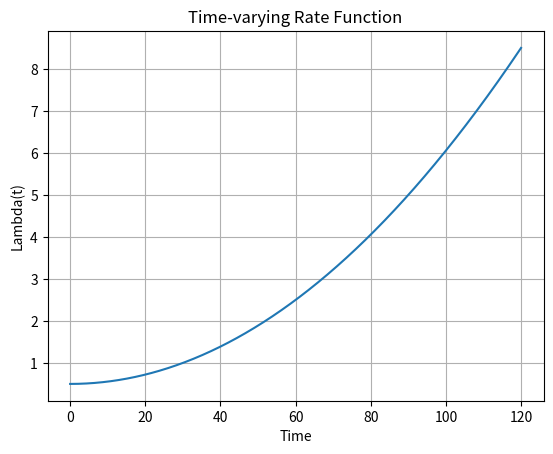
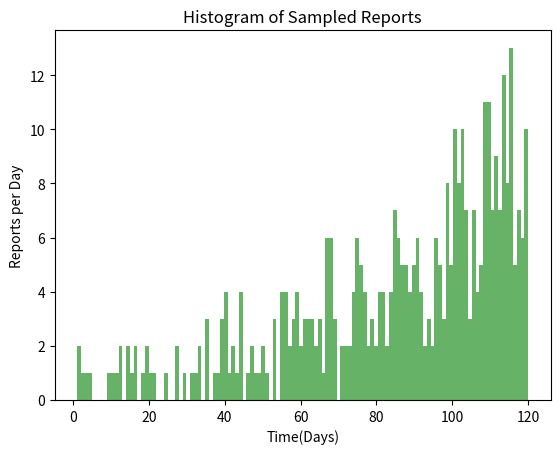

Recreate these plots in Python, in order.
import numpy as np
import matplotlib.pyplot as plt

time_T = 120

lam = lambda t: 0.5*(1+(t/30)**2)
lam_max = lam(time_T)
tt = np.linspace(0, time_T, 1000)
plt.plot(tt, lam(tt))
plt.xlabel('Time')  
plt.ylabel('Lambda(t)')
plt.title('Time-varying Rate Function')
plt.grid()
plt.show()

T_n = [0]
T_i = np.array([])
T = np.array([0])
while T[-1] < time_T:
    t_i = np.random.exponential(scale=1/lam_max)
    T_i = np.append(T_i, t_i)
    T = np.cumsum(T_i)

print(T)
T = T[:len(T)-1]
sample = np.array([])
for i in range(len(T)):
    print(lam(T[i])/lam_max, (1-lam(T[i])/lam_max))
    random = np.random.choice([1, 0], p=[lam(T[i])/lam_max, 1-lam(T[i])/lam_max ])
    if random == 1:
        sample = np.append(sample, T[i])
print(sample)
print(len(T), len(sample))

fig, ax = plt.subplots()
ax.hist(sample, bins=time_T, alpha=0.6, color='g')
ax.set_xlabel('Time(Days)')
ax.set_ylabel('Reports per Day')
ax.set_title('Histogram of Sampled Reports')
plt.show()
